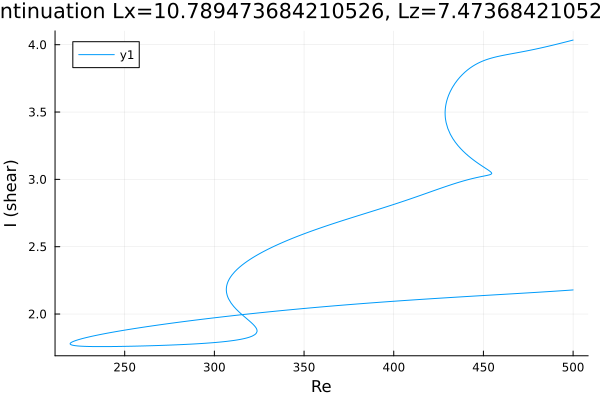

The file beside this chart, header and first rows:
Re, shear
500.0, 2.179
500, 2.179
498.5, 2.178
497.1, 2.176
495.7, 2.175
494.3, 2.174
492.9, 2.172
491.5, 2.171
490.1, 2.17
488.6, 2.169
487.2, 2.167
485.8, 2.166
484.4, 2.165
483, 2.164
481.6, 2.163
480.2, 2.162
478.7, 2.16
477.3, 2.159
475.9, 2.158
474.5, 2.157
473.1, 2.156
471.7, 2.155
470.3, 2.154
468.8, 2.152
467.4, 2.151
466, 2.15
464.6, 2.149
463.2, 2.148
461.8, 2.147
460.4, 2.146
458.9, 2.145
457.5, 2.143
456.1, 2.142
454.7, 2.141
453.3, 2.14
451.9, 2.139
450.5, 2.138
449, 2.137
447.6, 2.136
446.2, 2.134
444.8, 2.133
443.4, 2.132
442, 2.131
440.6, 2.13
439.1, 2.129
437.7, 2.128
436.3, 2.127
434.9, 2.125
433.5, 2.124
432.1, 2.123
430.7, 2.122
429.2, 2.121
427.8, 2.119
426.4, 2.118
425, 2.117
423.6, 2.116
422.2, 2.115
420.8, 2.114
419.3, 2.112
417.9, 2.111
... 647 more rows
